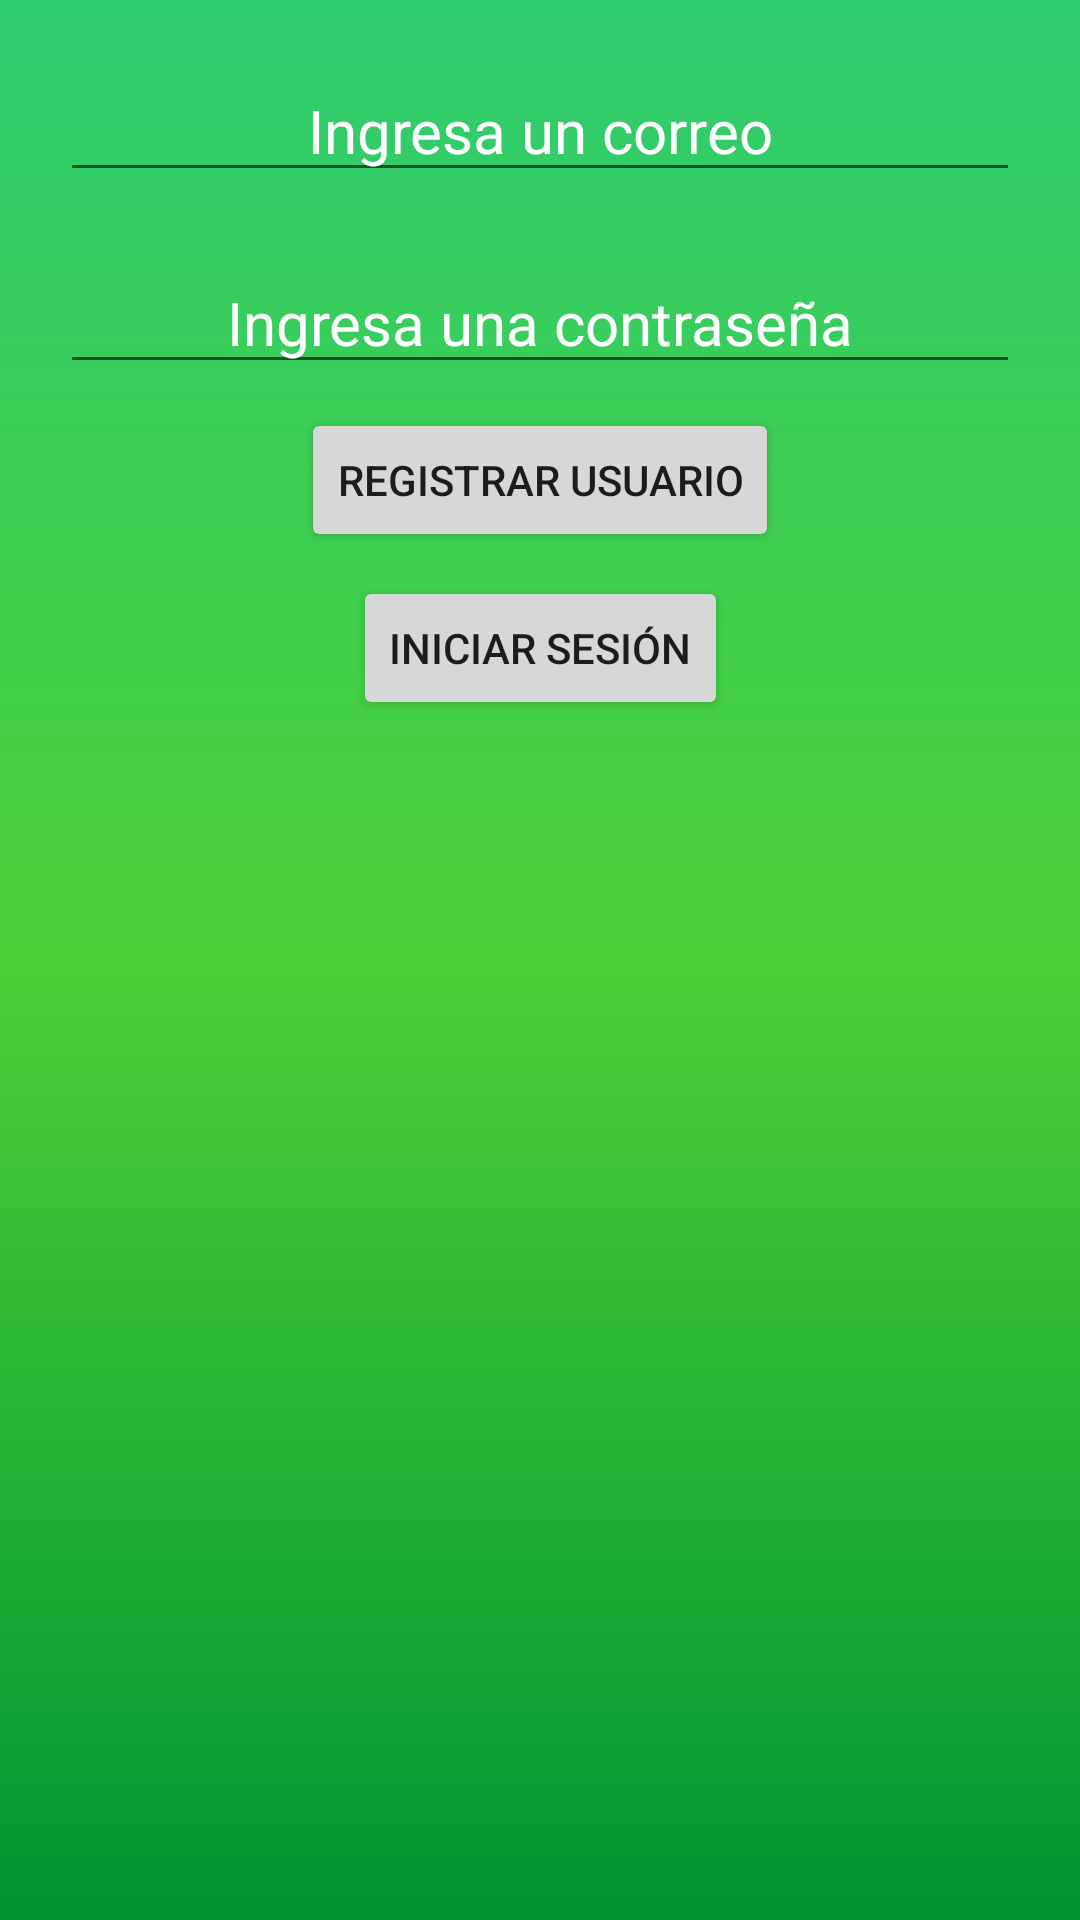

This screen was rendered from an Android layout file. Write that file and the resources it references.
<!-- AndroidManifest.xml: application theme Theme.Autentificacion -->
<!-- res/layout/activity_main.xml -->
<?xml version="1.0" encoding="utf-8"?>
<androidx.constraintlayout.widget.ConstraintLayout xmlns:android="http://schemas.android.com/apk/res/android"
    xmlns:app="http://schemas.android.com/apk/res-auto"
    xmlns:tools="http://schemas.android.com/tools"
    android:layout_width="match_parent"
    android:layout_height="match_parent"
    tools:context=".MainActivity"
    android:background="@drawable/main_background"
    android:orientation="horizontal">

    <EditText
        android:id="@+id/et_correo"
        android:layout_width="match_parent"
        android:layout_height="wrap_content"
        android:layout_margin="20dp"
        android:layout_marginTop="116dp"
        android:hint="Ingresa un correo"
        android:inputType="textEmailAddress"
        android:textAlignment="center"
        android:textColorHint="@color/white"
        android:textSize="20dp"
        app:layout_constraintEnd_toEndOf="parent"
        app:layout_constraintHorizontal_bias="0.6"
        app:layout_constraintStart_toStartOf="parent"
        app:layout_constraintTop_toTopOf="parent" />

    <EditText
        android:id="@+id/et_pass"
        android:layout_width="match_parent"
        android:layout_height="wrap_content"
        android:layout_margin="20dp"
        android:inputType="textPassword"
        android:layout_marginTop="108dp"
        app:layout_constraintEnd_toEndOf="parent"
        app:layout_constraintStart_toStartOf="parent"
        app:layout_constraintTop_toBottomOf="@+id/et_correo"
        android:hint="Ingresa una contraseña"
        android:textSize="20dp"
        android:textAlignment="center"
        android:textColorHint="@color/white"
        />

    <Button
        android:id="@+id/btn_registro"
        android:layout_width="wrap_content"
        android:layout_height="wrap_content"
        android:layout_marginTop="8dp"
        android:text="Registrar Usuario"
        app:layout_constraintEnd_toEndOf="parent"
        app:layout_constraintStart_toStartOf="parent"
        app:layout_constraintTop_toBottomOf="@+id/et_pass" />

    <Button
        android:id="@+id/btn_login"
        android:layout_width="wrap_content"
        android:layout_height="wrap_content"
        android:layout_marginTop="8dp"
        android:text="Iniciar Sesión"
        app:layout_constraintEnd_toEndOf="parent"
        app:layout_constraintStart_toStartOf="parent"
        app:layout_constraintTop_toBottomOf="@+id/btn_registro" />


</androidx.constraintlayout.widget.ConstraintLayout>
<!-- resources referenced by this layout -->
<resources>
  <!-- drawable main_background (drawable) -->
  <?xml version="1.0" encoding="utf-8"?>
  <shape xmlns:android="http://schemas.android.com/apk/res/android">
      <gradient
          android:angle="90"
  
          android:centerColor="#4cd137"
          android:endColor="#2ecc71"
          android:startColor="#009432"
          />
  </shape>
  <style name="Theme.Autentificacion" parent="Theme.MaterialComponents.DayNight.DarkActionBar">
          
          <item name="colorPrimary">@color/purple_500</item>
          <item name="colorPrimaryVariant">@color/purple_700</item>
          <item name="colorOnPrimary">@color/white</item>
          
          <item name="colorSecondary">@color/teal_200</item>
          <item name="colorSecondaryVariant">@color/teal_700</item>
          <item name="colorOnSecondary">@color/black</item>
          
          <item name="android:statusBarColor" tools:targetApi="l">?attr/colorPrimaryVariant</item>
          
      </style>
  <!-- not gathered from this repository: default colours our renderer supplied (Android Studio template values) -->
  <color name="purple_500">#FF6200EE</color>
  <color name="purple_700">#FF3700B3</color>
  <color name="teal_200">#FF03DAC5</color>
  <color name="teal_700">#FF018786</color>
  <color name="black">#FF000000</color>
  <color name="white">#FFFFFFFF</color>
</resources>
